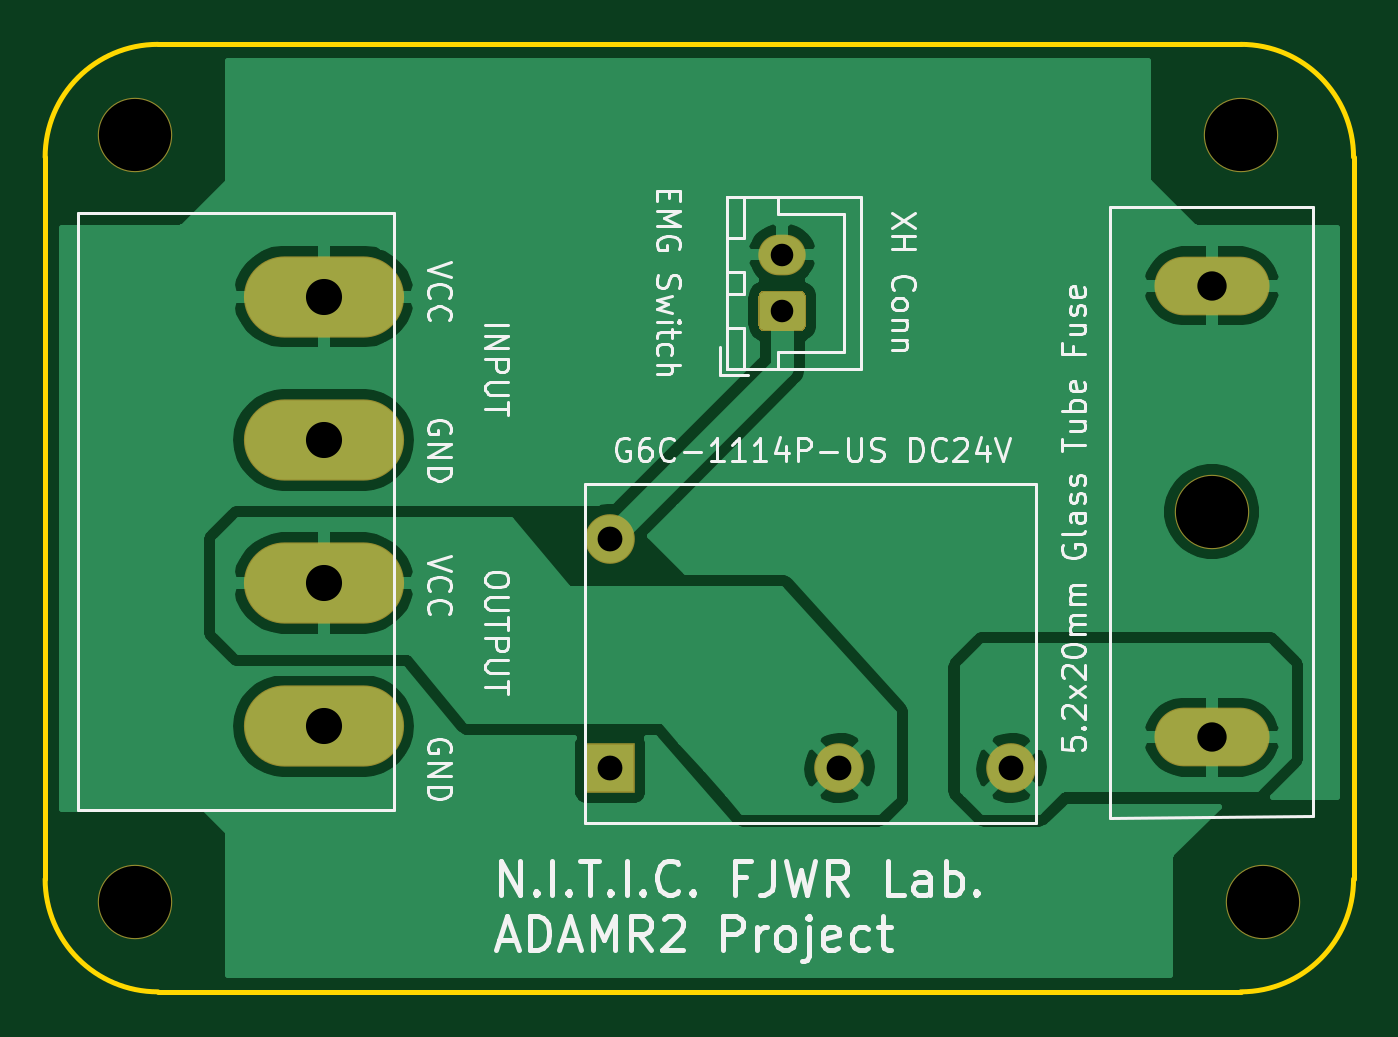
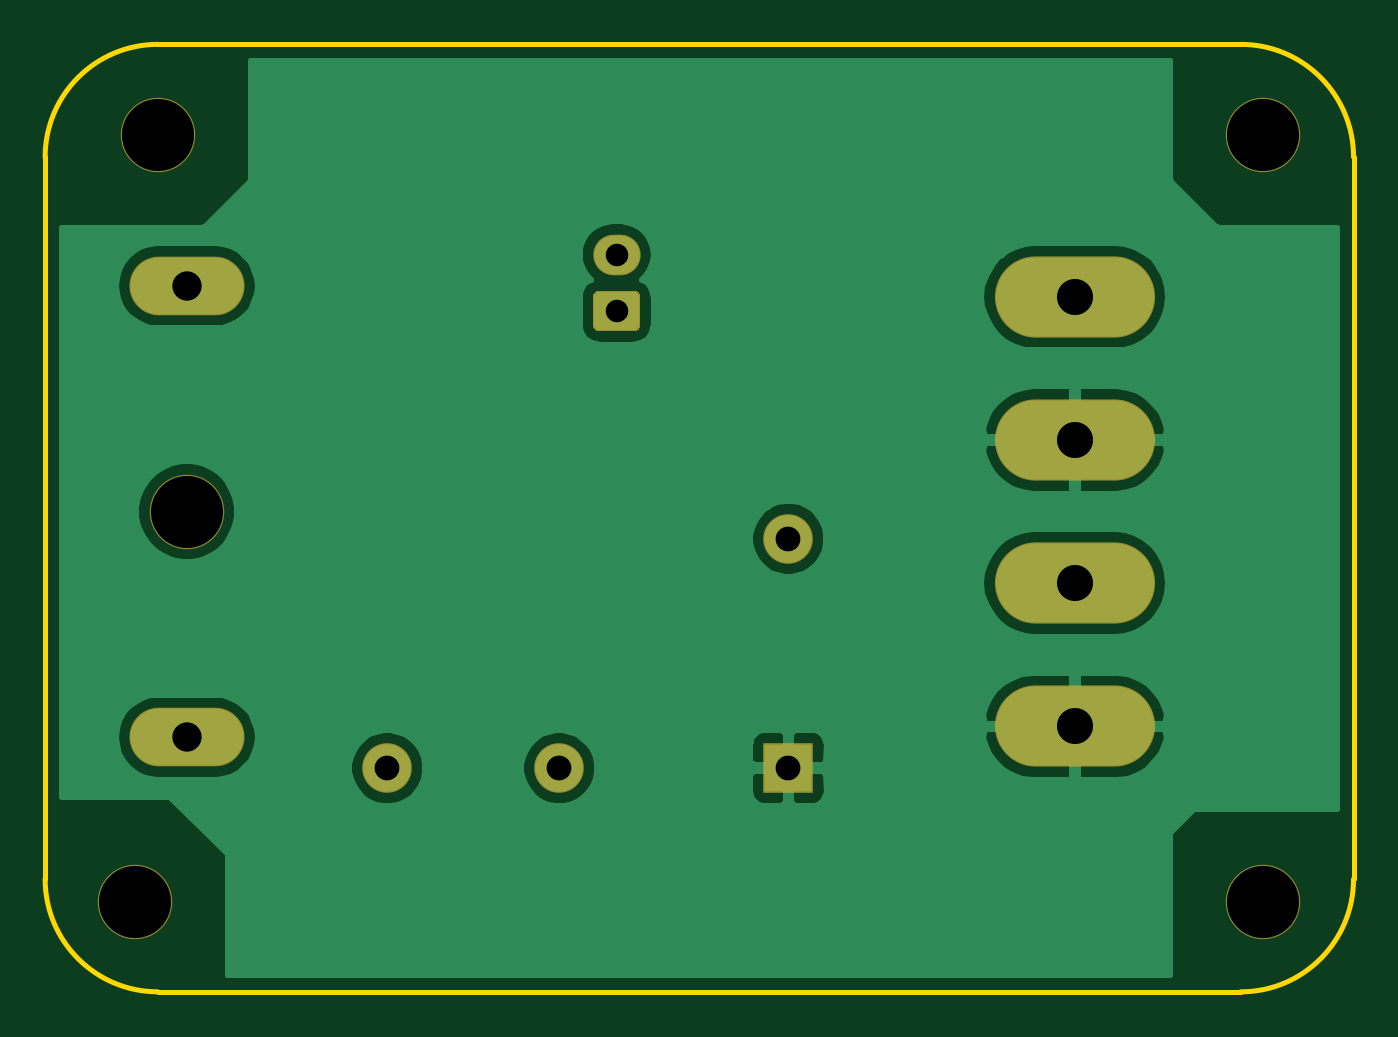
Circuit board: 8 layer files. Board 58.0 x 42.0 mm.
- bottom_copper: adamr2_emg_board-B_Cu.gbl (31338 bytes)
- bottom_mask: adamr2_emg_board-B_Mask.gbs (1759 bytes)
- outline: adamr2_emg_board-Edge_Cuts.gm1 (1091 bytes)
- top_copper: adamr2_emg_board-F_Cu.gtl (39487 bytes)
- top_mask: adamr2_emg_board-F_Mask.gts (1759 bytes)
- paste: adamr2_emg_board-F_Paste.gtp (545 bytes)
- top_silk: adamr2_emg_board-F_SilkS.gto (29294 bytes)
- drill: adamr2_emg_board.drl (599 bytes)

=== bottom_copper: adamr2_emg_board-B_Cu.gbl (31338 bytes, source omitted) ===
=== bottom_mask: adamr2_emg_board-B_Mask.gbs ===
G04 #@! TF.GenerationSoftware,KiCad,Pcbnew,5.1.6-c6e7f7d~87~ubuntu18.04.1*
G04 #@! TF.CreationDate,2020-08-31T14:31:46+09:00*
G04 #@! TF.ProjectId,adamr2_emg_board,6164616d-7232-45f6-956d-675f626f6172,rev?*
G04 #@! TF.SameCoordinates,Original*
G04 #@! TF.FileFunction,Soldermask,Bot*
G04 #@! TF.FilePolarity,Negative*
%FSLAX46Y46*%
G04 Gerber Fmt 4.6, Leading zero omitted, Abs format (unit mm)*
G04 Created by KiCad (PCBNEW 5.1.6-c6e7f7d~87~ubuntu18.04.1) date 2020-08-31 14:31:46*
%MOMM*%
%LPD*%
G01*
G04 APERTURE LIST*
%ADD10C,3.300000*%
%ADD11O,5.100000X2.600000*%
%ADD12C,2.200000*%
%ADD13R,2.200000X2.200000*%
%ADD14O,2.100000X1.800000*%
%ADD15O,7.100000X3.600000*%
G04 APERTURE END LIST*
D10*
G04 #@! TO.C,REF\u002A\u002A*
X125000000Y-76000000D03*
G04 #@! TD*
G04 #@! TO.C,REF\u002A\u002A*
X125000000Y-110000000D03*
G04 #@! TD*
G04 #@! TO.C,REF\u002A\u002A*
X175000000Y-110000000D03*
G04 #@! TD*
G04 #@! TO.C,REF\u002A\u002A*
X174000000Y-76000000D03*
G04 #@! TD*
G04 #@! TO.C,F1*
X172720000Y-92710000D03*
D11*
X172720000Y-102710000D03*
X172720000Y-82710000D03*
G04 #@! TD*
D12*
G04 #@! TO.C,K1*
X146050000Y-93920000D03*
X163830000Y-104080000D03*
X156210000Y-104080000D03*
D13*
X146050000Y-104080000D03*
G04 #@! TD*
D14*
G04 #@! TO.C,J2*
X153670000Y-81320000D03*
G36*
G01*
X154455294Y-84720000D02*
X152884706Y-84720000D01*
G75*
G02*
X152620000Y-84455294I0J264706D01*
G01*
X152620000Y-83184706D01*
G75*
G02*
X152884706Y-82920000I264706J0D01*
G01*
X154455294Y-82920000D01*
G75*
G02*
X154720000Y-83184706I0J-264706D01*
G01*
X154720000Y-84455294D01*
G75*
G02*
X154455294Y-84720000I-264706J0D01*
G01*
G37*
G04 #@! TD*
D15*
G04 #@! TO.C,J1*
X133350000Y-102235000D03*
X133350000Y-95885000D03*
X133350000Y-89535000D03*
X133350000Y-83185000D03*
G04 #@! TD*
M02*

=== outline: adamr2_emg_board-Edge_Cuts.gm1 ===
G04 #@! TF.GenerationSoftware,KiCad,Pcbnew,5.1.6-c6e7f7d~87~ubuntu18.04.1*
G04 #@! TF.CreationDate,2020-08-31T14:31:46+09:00*
G04 #@! TF.ProjectId,adamr2_emg_board,6164616d-7232-45f6-956d-675f626f6172,rev?*
G04 #@! TF.SameCoordinates,Original*
G04 #@! TF.FileFunction,Profile,NP*
%FSLAX46Y46*%
G04 Gerber Fmt 4.6, Leading zero omitted, Abs format (unit mm)*
G04 Created by KiCad (PCBNEW 5.1.6-c6e7f7d~87~ubuntu18.04.1) date 2020-08-31 14:31:46*
%MOMM*%
%LPD*%
G01*
G04 APERTURE LIST*
G04 #@! TA.AperFunction,Profile*
%ADD10C,0.200000*%
G04 #@! TD*
G04 APERTURE END LIST*
D10*
X121000000Y-77000000D02*
G75*
G02*
X126000000Y-72000000I5000000J0D01*
G01*
X174000000Y-72000000D02*
G75*
G02*
X179000000Y-77000000I0J-5000000D01*
G01*
X179000000Y-109000000D02*
G75*
G02*
X174000000Y-114000000I-5000000J0D01*
G01*
X126000000Y-114000000D02*
G75*
G02*
X121000000Y-109000000I0J5000000D01*
G01*
X121000000Y-77000000D02*
X121000000Y-109000000D01*
X174000000Y-72000000D02*
X126000000Y-72000000D01*
X179000000Y-109000000D02*
X179000000Y-77000000D01*
X126000000Y-114000000D02*
X174000000Y-114000000D01*
M02*

=== top_copper: adamr2_emg_board-F_Cu.gtl (39487 bytes, source omitted) ===
=== top_mask: adamr2_emg_board-F_Mask.gts ===
G04 #@! TF.GenerationSoftware,KiCad,Pcbnew,5.1.6-c6e7f7d~87~ubuntu18.04.1*
G04 #@! TF.CreationDate,2020-08-31T14:31:46+09:00*
G04 #@! TF.ProjectId,adamr2_emg_board,6164616d-7232-45f6-956d-675f626f6172,rev?*
G04 #@! TF.SameCoordinates,Original*
G04 #@! TF.FileFunction,Soldermask,Top*
G04 #@! TF.FilePolarity,Negative*
%FSLAX46Y46*%
G04 Gerber Fmt 4.6, Leading zero omitted, Abs format (unit mm)*
G04 Created by KiCad (PCBNEW 5.1.6-c6e7f7d~87~ubuntu18.04.1) date 2020-08-31 14:31:46*
%MOMM*%
%LPD*%
G01*
G04 APERTURE LIST*
%ADD10C,3.300000*%
%ADD11O,5.100000X2.600000*%
%ADD12C,2.200000*%
%ADD13R,2.200000X2.200000*%
%ADD14O,2.100000X1.800000*%
%ADD15O,7.100000X3.600000*%
G04 APERTURE END LIST*
D10*
G04 #@! TO.C,REF\u002A\u002A*
X125000000Y-76000000D03*
G04 #@! TD*
G04 #@! TO.C,REF\u002A\u002A*
X125000000Y-110000000D03*
G04 #@! TD*
G04 #@! TO.C,REF\u002A\u002A*
X175000000Y-110000000D03*
G04 #@! TD*
G04 #@! TO.C,REF\u002A\u002A*
X174000000Y-76000000D03*
G04 #@! TD*
G04 #@! TO.C,F1*
X172720000Y-92710000D03*
D11*
X172720000Y-102710000D03*
X172720000Y-82710000D03*
G04 #@! TD*
D12*
G04 #@! TO.C,K1*
X146050000Y-93920000D03*
X163830000Y-104080000D03*
X156210000Y-104080000D03*
D13*
X146050000Y-104080000D03*
G04 #@! TD*
D14*
G04 #@! TO.C,J2*
X153670000Y-81320000D03*
G36*
G01*
X154455294Y-84720000D02*
X152884706Y-84720000D01*
G75*
G02*
X152620000Y-84455294I0J264706D01*
G01*
X152620000Y-83184706D01*
G75*
G02*
X152884706Y-82920000I264706J0D01*
G01*
X154455294Y-82920000D01*
G75*
G02*
X154720000Y-83184706I0J-264706D01*
G01*
X154720000Y-84455294D01*
G75*
G02*
X154455294Y-84720000I-264706J0D01*
G01*
G37*
G04 #@! TD*
D15*
G04 #@! TO.C,J1*
X133350000Y-102235000D03*
X133350000Y-95885000D03*
X133350000Y-89535000D03*
X133350000Y-83185000D03*
G04 #@! TD*
M02*

=== paste: adamr2_emg_board-F_Paste.gtp ===
G04 #@! TF.GenerationSoftware,KiCad,Pcbnew,5.1.6-c6e7f7d~87~ubuntu18.04.1*
G04 #@! TF.CreationDate,2020-08-31T14:31:46+09:00*
G04 #@! TF.ProjectId,adamr2_emg_board,6164616d-7232-45f6-956d-675f626f6172,rev?*
G04 #@! TF.SameCoordinates,Original*
G04 #@! TF.FileFunction,Paste,Top*
G04 #@! TF.FilePolarity,Positive*
%FSLAX46Y46*%
G04 Gerber Fmt 4.6, Leading zero omitted, Abs format (unit mm)*
G04 Created by KiCad (PCBNEW 5.1.6-c6e7f7d~87~ubuntu18.04.1) date 2020-08-31 14:31:46*
%MOMM*%
%LPD*%
G01*
G04 APERTURE LIST*
G04 APERTURE END LIST*
M02*

=== top_silk: adamr2_emg_board-F_SilkS.gto (29294 bytes, source omitted) ===
=== drill: adamr2_emg_board.drl ===
M48
; DRILL file {KiCad 5.1.6-c6e7f7d~87~ubuntu18.04.1} date Mon Aug 31 14:32:12 2020
; FORMAT={-:-/ absolute / metric / decimal}
; #@! TF.CreationDate,2020-08-31T14:32:12+09:00
; #@! TF.GenerationSoftware,Kicad,Pcbnew,5.1.6-c6e7f7d~87~ubuntu18.04.1
FMAT,2
METRIC
T1C1.000
T2C1.100
T3C1.300
T4C1.600
T5C3.200
%
G90
G05
T1
X153.67Y-81.32
X153.67Y-83.82
T2
X146.05Y-93.92
X146.05Y-104.08
X156.21Y-104.08
X163.83Y-104.08
T3
X172.72Y-82.71
X172.72Y-102.71
T4
X133.35Y-83.185
X133.35Y-89.535
X133.35Y-95.885
X133.35Y-102.235
T5
X172.72Y-92.71
X125.0Y-110.0
X175.0Y-110.0
X174.0Y-76.0
X125.0Y-76.0
T0
M30

